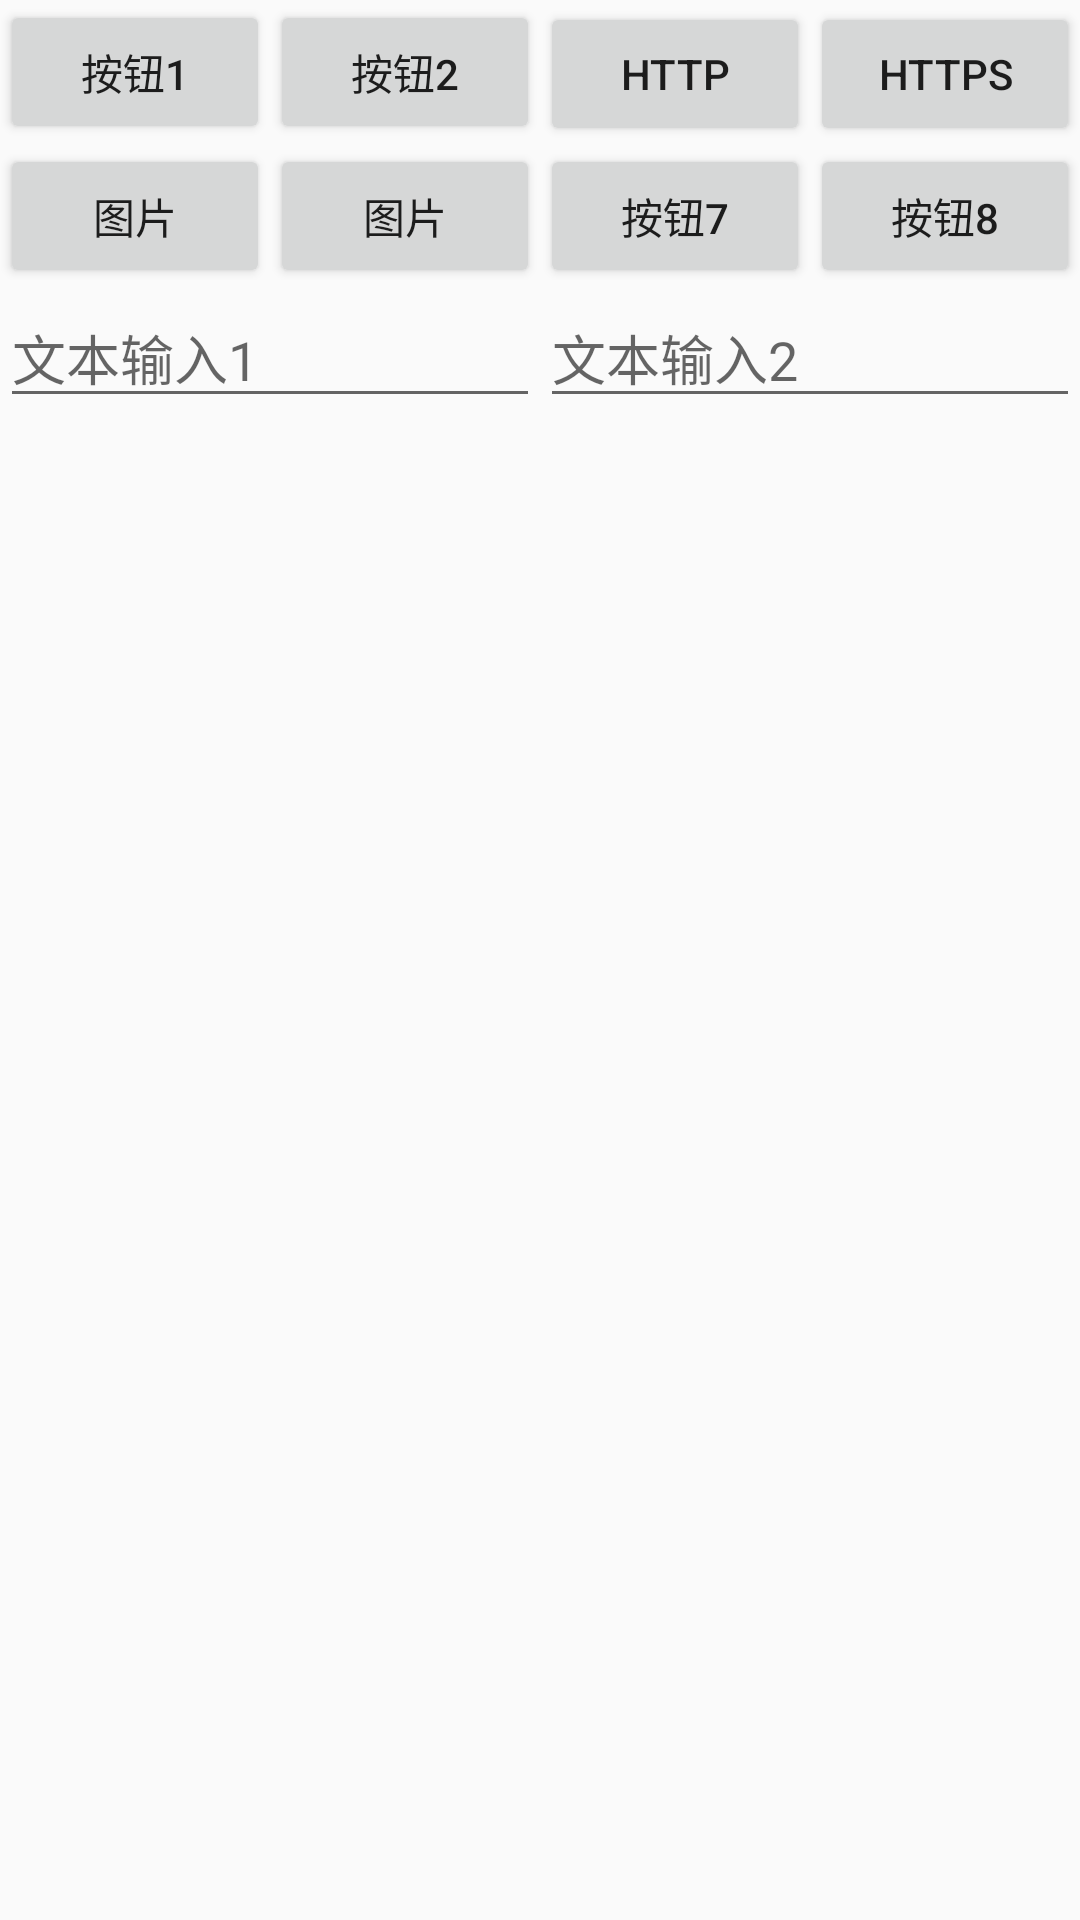

The Android layout XML behind this screen, and the referenced resources:
<!-- AndroidManifest.xml: application theme AppTheme -->
<!-- res/layout/activity_0401.xml -->
<?xml version="1.0" encoding="utf-8"?>
<LinearLayout xmlns:android="http://schemas.android.com/apk/res/android"
    xmlns:tools="http://schemas.android.com/tools"
    android:layout_width="match_parent"
    android:layout_height="match_parent"
    android:orientation="vertical">

    <LinearLayout
        android:layout_width="match_parent"
        android:layout_height="wrap_content"
        android:orientation="horizontal">

        <Button
            android:id="@+id/button1"
            android:layout_width="wrap_content"
            android:layout_height="wrap_content"
            android:layout_weight="1"
            android:text="按钮1"
            tools:ignore="ButtonStyle" />

        <Button
            android:id="@+id/button2"
            android:layout_width="wrap_content"
            android:layout_height="wrap_content"
            android:layout_weight="1"
            android:text="按钮2" />

        <Button
            android:id="@+id/button3"
            android:layout_width="wrap_content"
            android:layout_height="wrap_content"
            android:layout_weight="1"
            android:text="http" />

        <Button
            android:id="@+id/button4"
            android:layout_width="wrap_content"
            android:layout_height="wrap_content"
            android:layout_weight="1"
            android:text="https"
            tools:ignore="ButtonStyle" />
    </LinearLayout>
    <LinearLayout
        android:layout_width="match_parent"
        android:layout_height="wrap_content"
        android:orientation="horizontal">

        <Button
            android:id="@+id/button5"
            android:layout_width="wrap_content"
            android:layout_height="wrap_content"
            android:layout_weight="1"
            android:text="图片"
            tools:ignore="ButtonStyle" />

        <Button
            android:id="@+id/button6"
            android:layout_width="wrap_content"
            android:layout_height="wrap_content"
            android:layout_weight="1"
            android:text="图片" />

        <Button
            android:id="@+id/button7"
            android:layout_width="wrap_content"
            android:layout_height="wrap_content"
            android:layout_weight="1"
            android:text="按钮7" />

        <Button
            android:id="@+id/button8"
            android:layout_width="wrap_content"
            android:layout_height="wrap_content"
            android:layout_weight="1"
            android:text="按钮8"
            tools:ignore="ButtonStyle" />
    </LinearLayout>

    <LinearLayout
        android:layout_width="match_parent"
        android:layout_height="wrap_content"
        android:orientation="horizontal">

        <EditText
            android:id="@+id/editText1"
            android:layout_width="wrap_content"
            android:layout_height="wrap_content"
            android:layout_weight="1"
            android:hint="文本输入1" />

        <EditText
            android:id="@+id/editText2"
            android:layout_width="wrap_content"
            android:layout_height="wrap_content"
            android:layout_weight="1"
            android:hint="文本输入2" />
    </LinearLayout>

    <ScrollView
        android:layout_width="match_parent"
        android:layout_height="wrap_content">

        <LinearLayout
            android:layout_width="match_parent"
            android:layout_height="wrap_content"
            android:orientation="vertical">

            <TextView
                android:id="@+id/text1"
                android:layout_width="wrap_content"
                android:layout_height="wrap_content"
                android:layout_margin="5dp"
                android:text=""
                android:textSize="16sp" />

            <TextView
                android:id="@+id/text2"
                android:layout_width="wrap_content"
                android:layout_height="wrap_content"
                android:layout_margin="5dp"
                android:text=""
                android:textSize="15sp" />

            <TextView
                android:id="@+id/text3"
                android:layout_width="wrap_content"
                android:layout_height="wrap_content"
                android:layout_margin="5dp"
                android:text=""
                android:textSize="14sp" />

            <TextView
                android:id="@+id/text4"
                android:layout_width="wrap_content"
                android:layout_height="wrap_content"
                android:layout_margin="5dp"
                android:text=""
                android:textSize="14sp" />
        </LinearLayout>
    </ScrollView>
</LinearLayout>
<!-- resources referenced by this layout -->
<resources>
  <style name="AppTheme" parent="Theme.AppCompat.Light.NoActionBar">
          
          <item name="colorPrimary">@color/colorPrimary</item>
          <item name="colorPrimaryDark">@color/colorPrimaryDark</item>
          <item name="colorAccent">@color/colorAccent</item>
      </style>
  <color name="colorPrimary">#008577</color>
  <color name="colorPrimaryDark">#00574B</color>
  <color name="colorAccent">#D81B60</color>
</resources>
